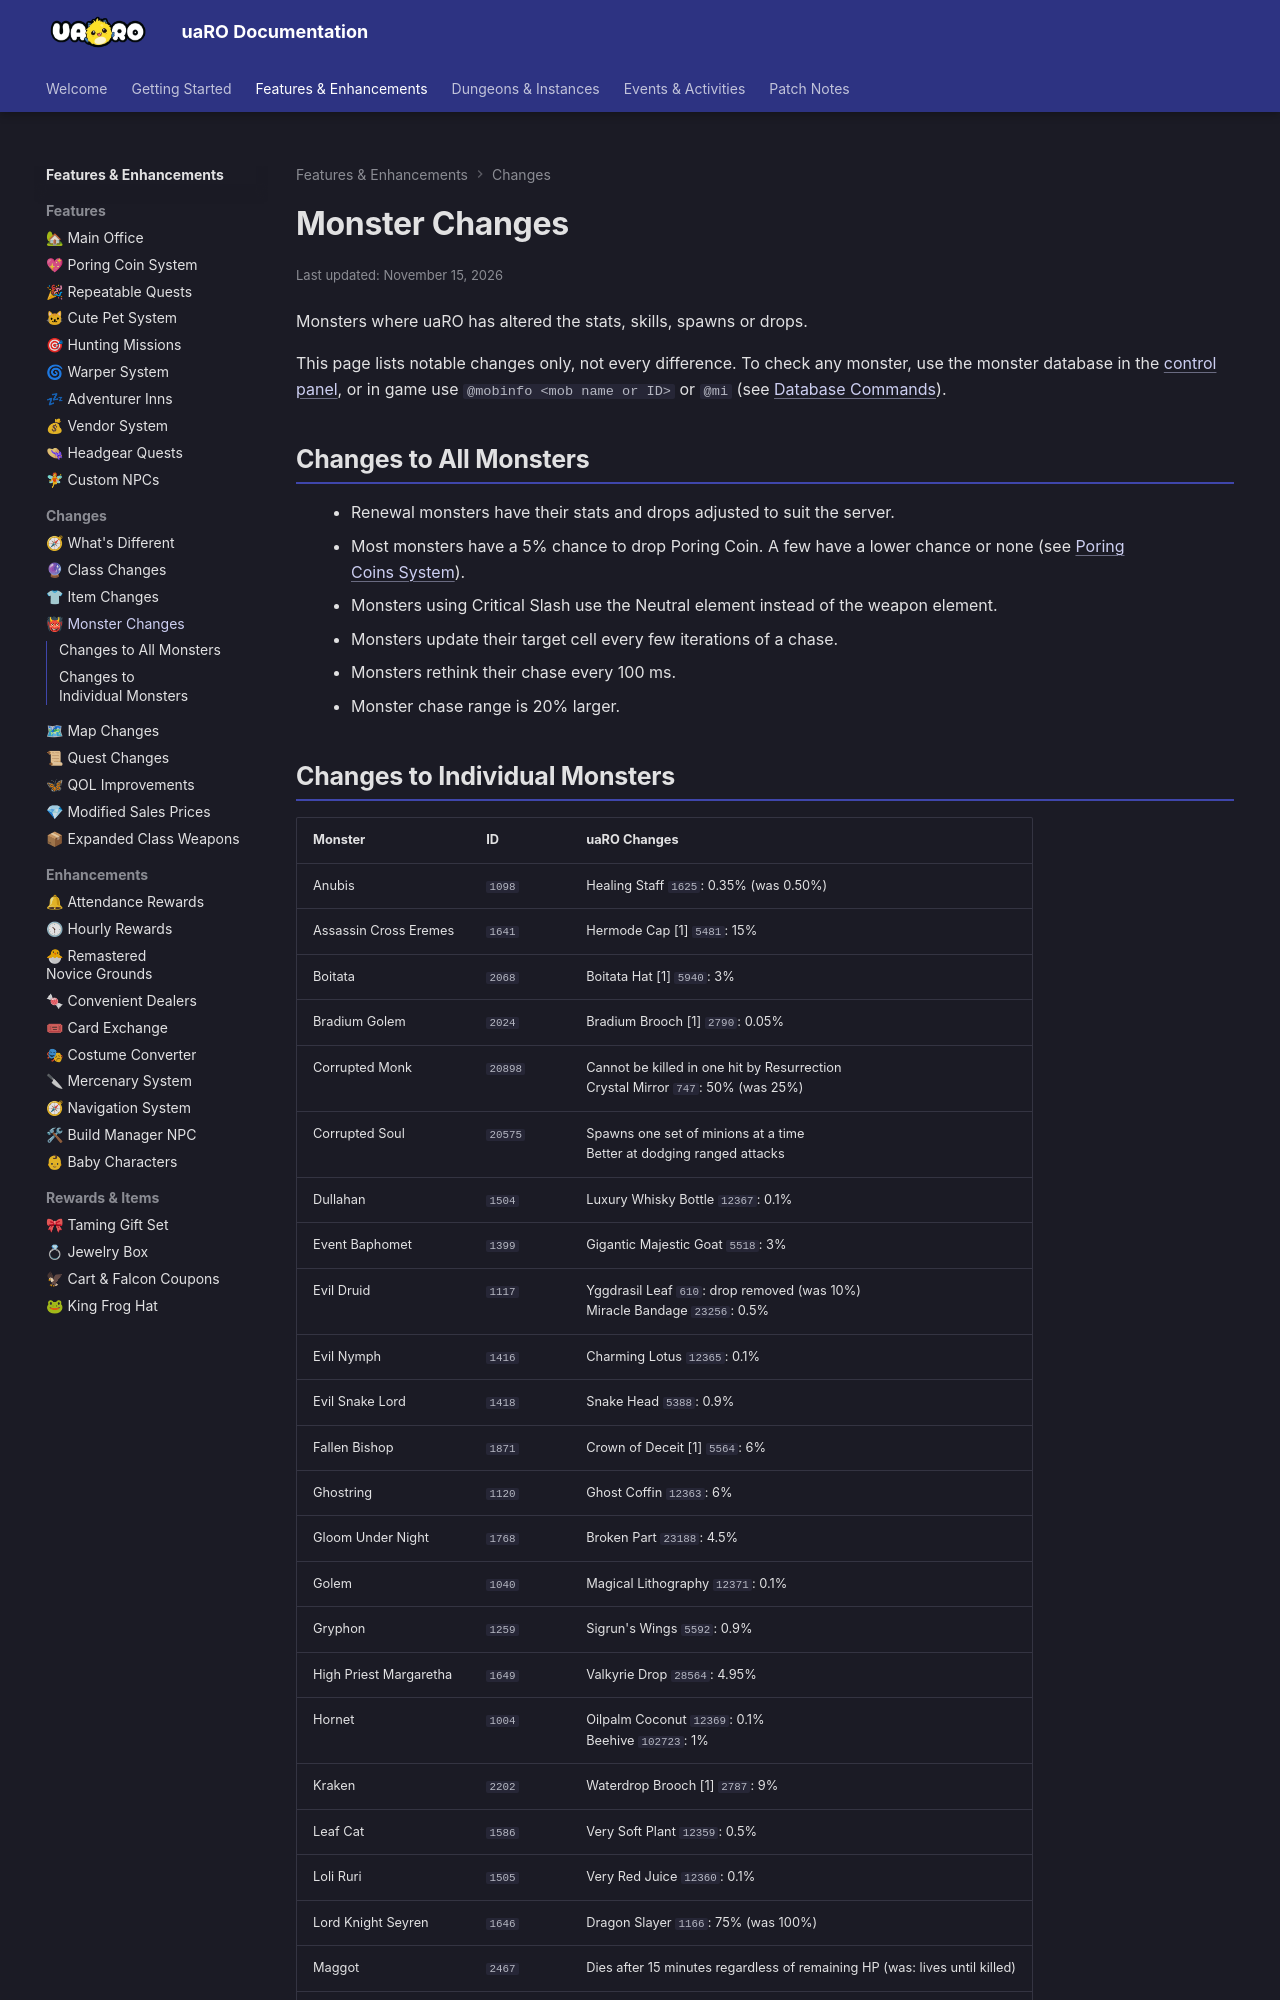

repository: Privettema/uaro-docs · page: monster-changes/index.html · generator: mkdocs

---
updated: 2026-11-15
---

# Monster Changes

Monsters where uaRO has altered the stats, skills, spawns or drops.

This page lists notable changes only, not every difference. To check any monster, use the monster database in the [control panel](https://uaro.net/cp/), or in game use `@mobinfo <mob name or ID>` or `@mi` (see [Database Commands](commands.md#database-commands)).

## Changes to All Monsters

- Renewal monsters have their stats and drops adjusted to suit the server.
- Most monsters have a 5% chance to drop Poring Coin. A few have a lower chance or none (see [Poring Coins System](poring-coins-system.md#details)).
- Monsters using Critical Slash use the Neutral element instead of the weapon element.
- Monsters update their target cell every few iterations of a chase.
- Monsters rethink their chase every 100 ms.
- Monster chase range is 20% larger.
